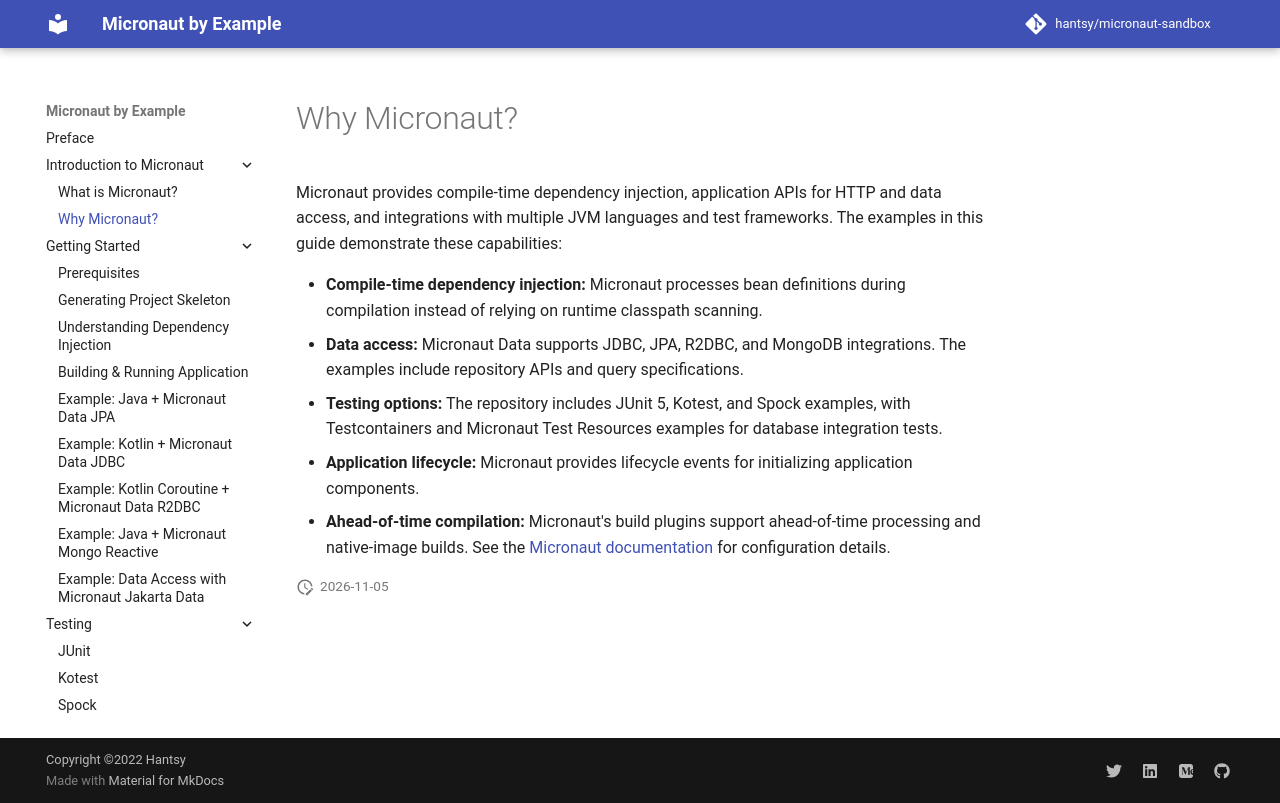

repository: hantsy/micronaut-sandbox · page: intro/why/index.html · generator: mkdocs

# Why Micronaut?

Micronaut provides compile-time dependency injection, application APIs for
HTTP and data access, and integrations with multiple JVM languages and test
frameworks. The examples in this guide demonstrate these capabilities:

- **Compile-time dependency injection:** Micronaut processes bean definitions during compilation instead of relying on runtime classpath scanning.
- **Data access:** Micronaut Data supports JDBC, JPA, R2DBC, and MongoDB integrations. The examples include repository APIs and query specifications.
- **Testing options:** The repository includes JUnit 5, Kotest, and Spock examples, with Testcontainers and Micronaut Test Resources examples for database integration tests.
- **Application lifecycle:** Micronaut provides lifecycle events for initializing application components.
- **Ahead-of-time compilation:** Micronaut's build plugins support ahead-of-time processing and native-image builds. See the [Micronaut documentation](https://docs.micronaut.io/) for configuration details.
